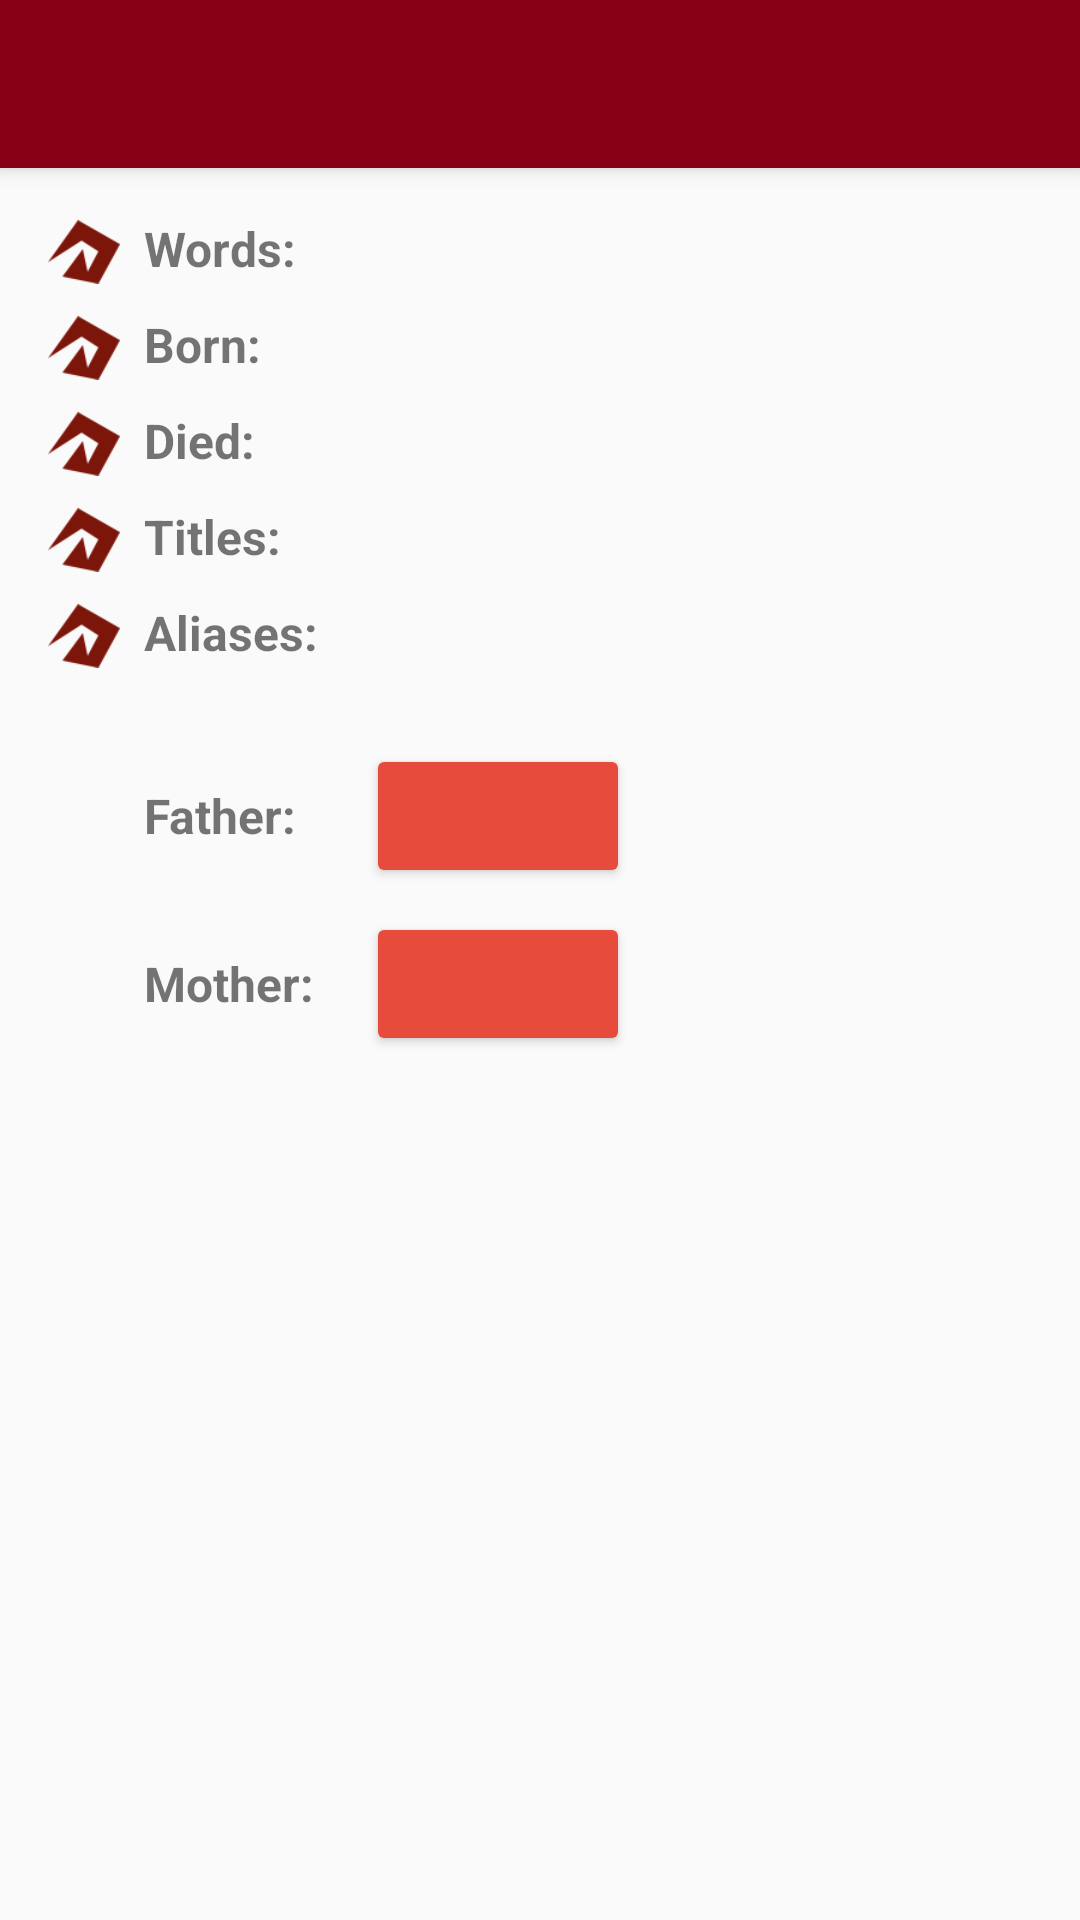

Android layout source for this screen:
<!-- AndroidManifest.xml: activity theme AppTheme.NoActionBar -->
<!-- res/layout/activity_character.xml -->
<?xml version="1.0" encoding="utf-8"?>
<android.support.design.widget.CoordinatorLayout
    xmlns:android="http://schemas.android.com/apk/res/android"
    xmlns:app="http://schemas.android.com/apk/res-auto"
    xmlns:tools="http://schemas.android.com/tools"
    android:id="@+id/coordinator_layout"
    android:layout_width="match_parent"
    android:layout_height="match_parent"
    android:fitsSystemWindows="true"
    tools:context="ru.mikhalev.vladimir.gotfamilies.ui.activities.CharacterActivity">

    <android.support.design.widget.AppBarLayout
        android:layout_width="match_parent"
        android:layout_height="wrap_content"
        android:fitsSystemWindows="true"
        android:theme="@style/AppTheme.AppBarOverlay">

        <android.support.design.widget.CollapsingToolbarLayout
            android:id="@+id/collapsing_toolbar"
            android:layout_width="match_parent"
            android:layout_height="wrap_content"
            app:contentScrim="@color/color_primary"
            app:expandedTitleGravity="center|bottom"
            app:expandedTitleMarginBottom="@dimen/spacing_largest_84"
            app:expandedTitleTextAppearance="@style/ActionBar.MyTitle"
            app:layout_scrollFlags="scroll|exitUntilCollapsed">

            <FrameLayout
                android:id="@+id/profile_photo_container"
                android:layout_width="match_parent"
                android:layout_height="wrap_content"
                android:fitsSystemWindows="true"
                app:layout_collapseMode="parallax">

                <ImageView
                    android:id="@+id/house_img"
                    android:layout_width="match_parent"
                    android:layout_height="wrap_content"
                    android:scaleType="fitXY"/>

            </FrameLayout>

            <android.support.v7.widget.Toolbar
                android:id="@+id/toolbar"
                android:layout_width="match_parent"
                android:layout_height="?attr/actionBarSize"
                app:layout_collapseMode="pin"
                app:popupTheme="@style/AppTheme.PopupOverlay"/>

        </android.support.design.widget.CollapsingToolbarLayout>


    </android.support.design.widget.AppBarLayout>

    <android.support.v4.widget.NestedScrollView
        android:layout_width="match_parent"
        android:layout_height="match_parent"
        android:layout_margin="@dimen/spacing_normal_16"
        app:layout_behavior="@string/appbar_scrolling_view_behavior">

        <LinearLayout
            android:layout_width="match_parent"
            android:layout_height="match_parent"
            android:layout_marginBottom="@dimen/spacing_small_8"
            android:orientation="vertical">

            <LinearLayout
                android:id="@+id/words_layout"
                style="@style/profile"
                android:orientation="horizontal">

                <ImageView
                    style="@style/profile_icon"
                    android:src="@drawable/profile_icon"/>

                <TextView
                    style="@style/profile_element_title"
                    android:text="@string/title_words"/>

                <TextView
                    android:id="@+id/words_txt"
                    android:layout_width="0dp"
                    android:layout_height="wrap_content"
                    android:layout_gravity="center_vertical"
                    android:layout_weight="0.75"
                    android:fontFamily="sans-serif-condensed"
                    android:textSize="@dimen/font_normal_16"/>

            </LinearLayout>

            <LinearLayout
                android:id="@+id/born_layout"
                style="@style/profile"
                android:orientation="horizontal">

                <ImageView
                    style="@style/profile_icon"
                    android:src="@drawable/profile_icon"/>

                <TextView
                    style="@style/profile_element_title"
                    android:text="@string/title_born"/>

                <TextView
                    android:id="@+id/born_txt"
                    android:layout_width="0dp"
                    android:layout_height="wrap_content"
                    android:layout_gravity="center_vertical"
                    android:layout_weight="0.75"
                    android:fontFamily="sans-serif-condensed"
                    android:textSize="@dimen/font_normal_16"/>

            </LinearLayout>

            <LinearLayout
                android:id="@+id/died_layout"
                style="@style/profile"
                android:orientation="horizontal">

                <ImageView
                    style="@style/profile_icon"
                    android:src="@drawable/profile_icon"/>

                <TextView
                    style="@style/profile_element_title"
                    android:text="@string/title_died"/>

                <TextView
                    android:id="@+id/died_txt"
                    android:layout_width="0dp"
                    android:layout_height="wrap_content"
                    android:layout_gravity="center_vertical"
                    android:layout_weight="0.75"
                    android:fontFamily="sans-serif-condensed"
                    android:textSize="@dimen/font_normal_16"/>

            </LinearLayout>

            <LinearLayout
                android:id="@+id/titles_layout"
                style="@style/profile"
                android:orientation="horizontal">

                <ImageView
                    style="@style/profile_icon"
                    android:src="@drawable/profile_icon"/>

                <TextView
                    style="@style/profile_element_title"
                    android:text="@string/title_titles"/>

                <TextView
                    android:id="@+id/titles_txt"
                    android:layout_width="0dp"
                    android:layout_height="wrap_content"
                    android:layout_gravity="center_vertical"
                    android:layout_weight="0.75"
                    android:fontFamily="sans-serif-condensed"
                    android:textSize="@dimen/font_normal_16"/>

            </LinearLayout>

            <LinearLayout
                android:id="@+id/aliases_layout"
                style="@style/profile"
                android:orientation="horizontal">

                <ImageView
                    style="@style/profile_icon"
                    android:layout_gravity="top"
                    android:src="@drawable/profile_icon"/>

                <TextView
                    style="@style/profile_element_title"
                    android:layout_gravity="top"
                    android:text="@string/title_aliases"/>

                <TextView
                    android:id="@+id/aliases_txt"
                    android:layout_width="0dp"
                    android:layout_height="wrap_content"
                    android:layout_gravity="center_vertical"
                    android:layout_weight="0.75"
                    android:fontFamily="sans-serif-condensed"
                    android:textSize="@dimen/font_normal_16"/>

            </LinearLayout>

            <LinearLayout
                android:id="@+id/father_layout"
                style="@style/profile"
                android:layout_marginTop="@dimen/spacing_normal_16"
                android:orientation="horizontal">

                <ImageView
                    style="@style/profile_icon"/>

                <TextView
                    style="@style/profile_element_title"
                    android:layout_gravity="center_vertical"
                    android:text="@string/title_father"/>

                <LinearLayout
                    android:layout_width="0dp"
                    android:layout_height="wrap_content"
                    android:layout_weight="0.75">

                    <Button
                        android:id="@+id/father_btn"
                        style="@style/AppTheme.Button.Primary"
                        android:layout_width="wrap_content"
                        android:layout_height="wrap_content"
                        android:fontFamily="sans-serif-condensed"
                        android:textSize="@dimen/font_normal_16"/>
                </LinearLayout>

            </LinearLayout>

            <LinearLayout
                android:id="@+id/mother_layout"
                style="@style/profile"
                android:orientation="horizontal">

                <ImageView
                    style="@style/profile_icon"/>

                <TextView
                    style="@style/profile_element_title"
                    android:layout_gravity="center_vertical"
                    android:text="@string/title_mother"/>

                <LinearLayout
                    android:layout_width="0dp"
                    android:layout_height="wrap_content"
                    android:layout_weight="0.75">

                    <Button
                        android:id="@+id/mother_btn"
                        style="@style/AppTheme.Button.Primary"
                        android:layout_width="wrap_content"
                        android:layout_height="wrap_content"
                        android:fontFamily="sans-serif-condensed"
                        android:textSize="@dimen/font_normal_16"/>
                </LinearLayout>


            </LinearLayout>

        </LinearLayout>
    </android.support.v4.widget.NestedScrollView>

</android.support.design.widget.CoordinatorLayout>
<!-- resources referenced by this layout -->
<resources>
  <color name="color_primary">#880016</color>
  <dimen name="font_normal_16">16sp</dimen>
  <dimen name="spacing_largest_84">84dp</dimen>
  <dimen name="spacing_normal_16">16dp</dimen>
  <dimen name="spacing_small_8">8dp</dimen>
  <!-- drawable profile_icon: png bitmap (drawable, 28280 bytes) -->
  <string name="title_aliases">Aliases:</string>
  <string name="title_born">Born:</string>
  <string name="title_died">Died:</string>
  <string name="title_father">Father:</string>
  <string name="title_mother">Mother:</string>
  <string name="title_titles">Titles:</string>
  <string name="title_words">Words:</string>
  <style name="ActionBar.MyTitle" parent="TextAppearance.AppCompat.Widget.ActionBar.Title">
          <item name="android:textSize">34sp</item>
          <item name="android:fontFamily" tools:targetApi="jelly_bean">sans-serif-medium</item>
      </style>
  <style name="AppTheme.AppBarOverlay" parent="ThemeOverlay.AppCompat.Dark.ActionBar" />
  <style name="AppTheme.Button.Primary" parent="Widget.AppCompat.Button.Colored">
          <item name="colorButtonNormal">@color/color_primary_dark</item>
          <item name="android:textColor">@android:color/white</item>
      </style>
  <style name="AppTheme.PopupOverlay" parent="ThemeOverlay.AppCompat.Light" />
  <style name="profile">
          <item name="android:layout_width">match_parent</item>
          <item name="android:layout_height">wrap_content</item>
          <item name="android:layout_marginBottom">@dimen/spacing_small_8</item>
      </style>
  <style name="profile_element_title">
          <item name="android:layout_width">0dp</item>
          <item name="android:layout_height">wrap_content</item>
          <item name="android:layout_weight">0.25</item>
          <item name="android:textSize">@dimen/font_normal_16</item>
          <item name="android:textStyle">bold</item>
      </style>
  <style name="profile_icon">
          <item name="android:layout_width">24dp</item>
          <item name="android:layout_height">24dp</item>
          <item name="android:layout_marginRight">@dimen/spacing_small_8</item>
      </style>
  <style name="AppTheme.NoActionBar">
          <item name="windowActionBar">false</item>
          <item name="windowNoTitle">true</item>
      </style>
  <color name="color_primary_dark">#630010</color>
</resources>
